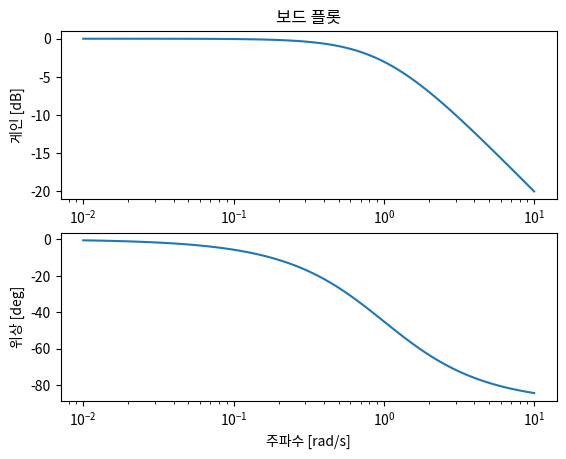

This chart was generated by the following Python code:
import scipy as sp
import matplotlib.pyplot as plt

# (1) scipy와 별도로 import해야 한다
from scipy import signal

# (2) 선형 시스템을 정의
s1 = sp.signal.lti([1], [1, 1])

# (3) bode 함수를 이용한 분석
w, mag, phase = sp.signal.bode(s1)

# (4) 보드 플롯 작도
plt.figure(1)
plt.subplot(2, 1, 1)
plt.semilogx(w, mag)  # Bode magnitude plot
plt.box('on')
plt.xlabel('주파수 [rad/s]')
plt.ylabel('게인 [dB]')
plt.title('보드 플롯')
plt.subplot(2, 1, 2)
plt.semilogx(w, phase)  # Bode phase plot
plt.xlabel('주파수 [rad/s]')
plt.ylabel('위상 [deg]')
plt.box('on')
plt.show()
